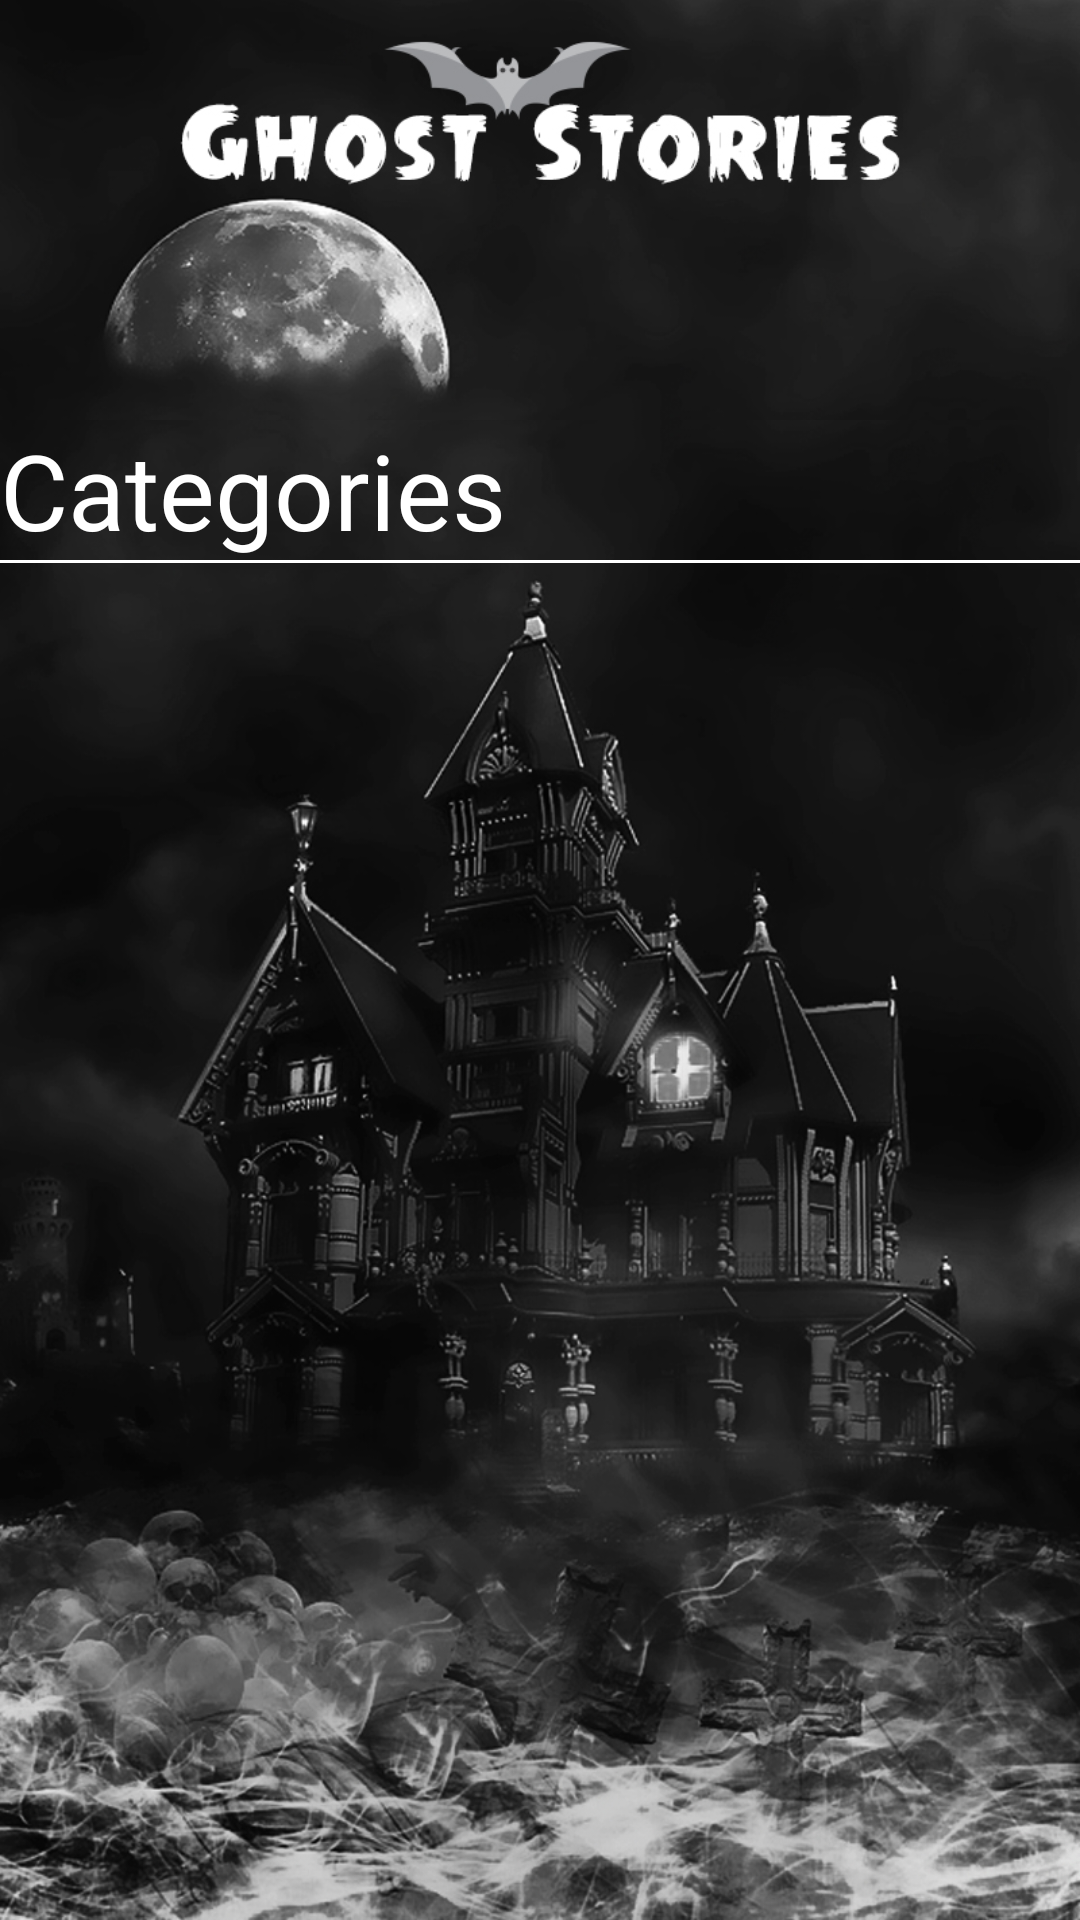

Android layout source for this screen:
<!-- AndroidManifest.xml: application theme AppTheme -->
<!-- res/layout/activity_all_stories.xml -->
<?xml version="1.0" encoding="utf-8"?>
<RelativeLayout xmlns:android="http://schemas.android.com/apk/res/android"
    xmlns:tools="http://schemas.android.com/tools"
    android:layout_width="match_parent"
    android:layout_height="wrap_content"
    android:background="@drawable/background_ghost"
    tools:context="com.appracks.GhostStories.All_stories">

        <LinearLayout
            android:layout_width="match_parent"
            android:layout_height="wrap_content"
            android:orientation="vertical">

            <LinearLayout
                android:layout_width="match_parent"
                android:layout_height="140dp"
                android:orientation="vertical">
                <ImageView
                    android:layout_width="match_parent"
                    android:layout_height="wrap_content"
                    android:id="@+id/img_cover"
                    android:scaleType="fitXY"
                    android:src="@drawable/logo_ghostst"/>


            </LinearLayout>


            
            <LinearLayout
                android:layout_width="match_parent"
                android:layout_height="match_parent"
                android:orientation="vertical">



                    <TextView
                        android:id="@+id/tv_cat"
                        android:layout_width="match_parent"
                        android:layout_height="wrap_content"
                        android:layout_weight="1"
                        android:textSize="35sp"
                        android:text="Categories"
                        android:textAppearance="?android:attr/textAppearanceLarge"
                        android:textColor="@color/textPrimary" />

                </LinearLayout>

                <LinearLayout
                    android:layout_width="match_parent"
                    android:layout_height="1dp"
                    android:background="@color/textPrimary">
                </LinearLayout>


            <LinearLayout
                android:layout_marginTop="5dp"
                android:layout_width="match_parent"
                android:layout_height="match_parent"
                android:orientation="vertical">

                <ListView
                    android:id="@+id/lv_category"
                    android:layout_width="match_parent"
                    android:layout_height="match_parent">

                </ListView>
            </LinearLayout>


        </LinearLayout>








</RelativeLayout>
<!-- resources referenced by this layout -->
<resources>
  <color name="textPrimary">#fff</color>
  <!-- drawable background_ghost: jpg bitmap (drawable, 357048 bytes) -->
  <!-- drawable logo_ghostst: jpg bitmap (drawable, 70531 bytes) -->
  <style name="AppTheme" parent="Theme.AppCompat.Light.NoActionBar">
          <item name="colorPrimaryDark">@color/colorPrimaryDark</item>
          <item name="colorPrimary">@color/colorPrimary</item>
          <item name="colorAccent">@color/colorAccent</item>
          <item name="android:textColorPrimary">@color/textColorPrimary</item>
          <item name="android:textColorSecondary">@color/textColorSecondary</item>
      </style>
  <color name="colorPrimaryDark">#03A9F4</color>
  <color name="colorPrimary">#03A9F4</color>
  <color name="colorAccent">#448AFF</color>
  <color name="textColorPrimary">#212121</color>
  <color name="textColorSecondary">#727272</color>
</resources>
